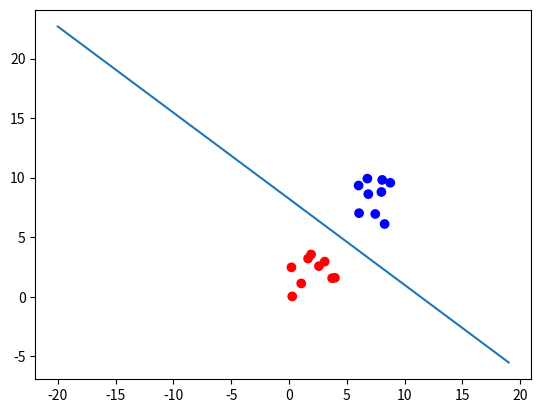

Generate this figure with matplotlib:
import numpy as np
import matplotlib.pyplot as plotter
import random as rand

xCor = [rand.randint(0,400)/100 for x in range(9)] + [rand.randint(600,1000)/100 for x in range(9)]
yCor = [rand.randint(0,400)/100 for y in range(9)] + [rand.randint(600,1000)/100 for y in range(9)]
zCor = [0 for x in range(9)] + [1 for x in range(9)]

colormap = np.array(['r', 'b'])
print(xCor)
print(yCor)
print(zCor)

plotter.scatter(xCor, yCor, c=colormap[zCor])



def predOut(v0, v1, v2, x1, x2):
    x2 = v0 + v1 * x1 + v2 * x2
    return 1 / (1 + np.exp(-x2))

def costFunc(xVal, yVal, zVal, v0, v1, v2):
    sum = 0
    for i in range(len(xVal)):
        predVal = predOut(v0, v1, v2, xVal[i], yVal[i])
        y = zVal[i]
        sum += -y * np.log(predVal + 1e-300) - (1 - y) * np.log(1 - predVal + 1e-300)
    return (1 / len(xVal)) * sum

def partDeriv(partVal, xVal, yVal, zVal, v0, v1, v2, isv0):
    sum = 0
    for i in range(len(partVal)):
        predVal = predOut(v0, v1, v2, xVal[i], yVal[i])
        sum += (predVal - zVal[i]) * partVal[i] if not isv0 else predVal - zVal[i]

    return sum * (1 / len(partVal))

def gradientDesc(xVal, yVal, zVal, learningRate, runTimes):
    v0 = 0
    v1 = 0
    v2 = 0
    x = np.arange(-20, 20)
    for i in range(runTimes):
        print(costFunc(xVal, yVal, zVal, v0, v1, v2), v0, v1, v2)
        temp0 = v0 - learningRate * partDeriv(xVal, xVal, yVal, zVal, v0, v1, v2, True)
        temp1 = v1 - learningRate * partDeriv(xVal, xVal, yVal, zVal, v0, v1, v2, False)
        temp2 = v2 - learningRate * partDeriv(yVal, xVal, yVal, zVal, v0, v1, v2, False)
        v0 = temp0
        v1 = temp1
        v2 = temp2
    plotter.plot(x, -(v1/v2)*x-(v0/v2))

    return [v0, v1, v2]

gradientDesc(xCor, yCor, zCor, 1, 100000)

plotter.show()